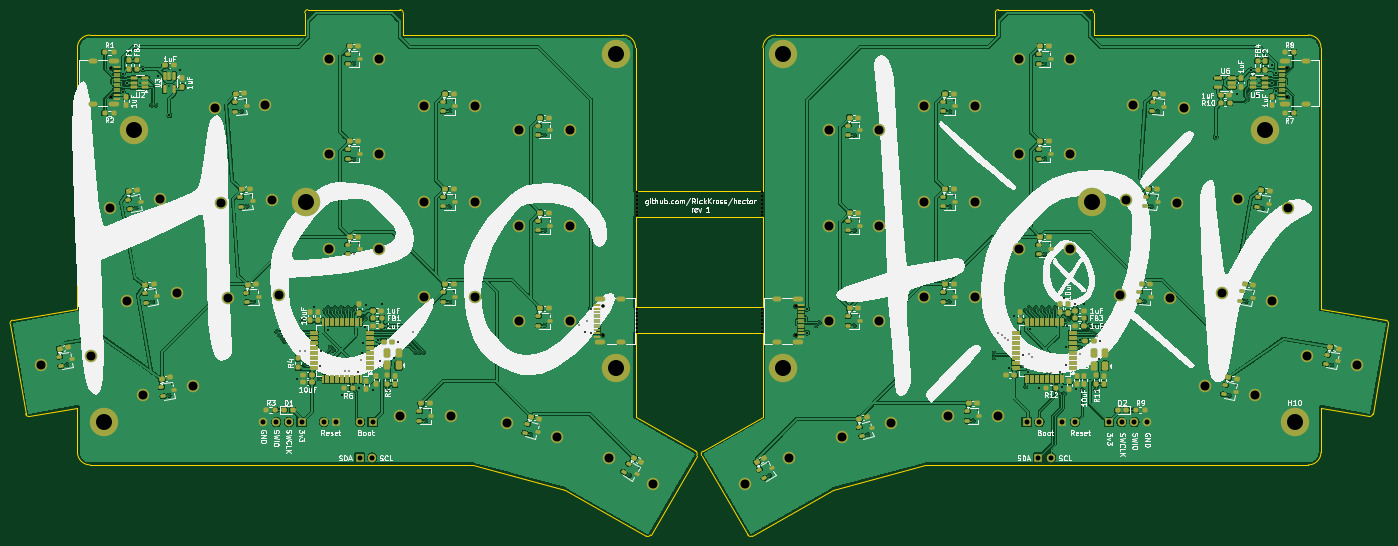
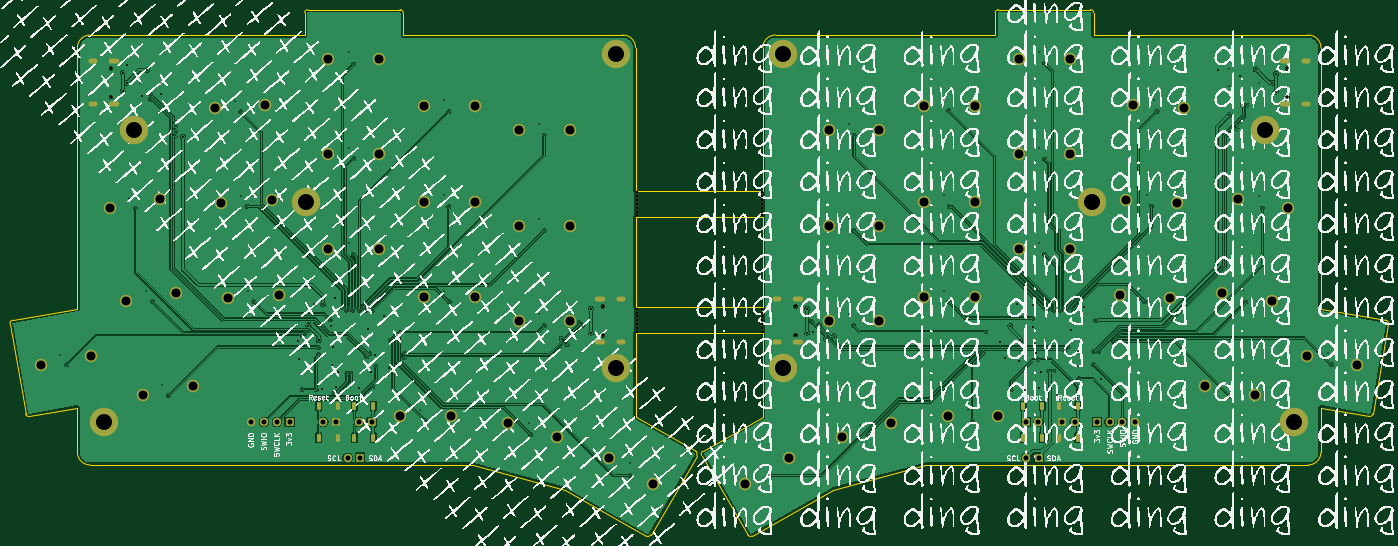
Circuit board: 11 layer files. Board 275.7 x 105.3 mm.
- bottom_copper: hector-B_Cu.gbr (212740 bytes)
- bottom_mask: hector-B_Mask.gbr (7650 bytes)
- paste: hector-B_Paste.gbr (1012 bytes)
- bottom_silk: hector-B_Silkscreen.gbr (1142888 bytes)
- outline: hector-Edge_Cuts.gbr (4017 bytes)
- top_copper: hector-F_Cu.gbr (742398 bytes)
- top_mask: hector-F_Mask.gbr (27796 bytes)
- paste: hector-F_Paste.gbr (21121 bytes)
- top_silk: hector-F_Silkscreen.gbr (175578 bytes)
- drill: hector-NPTH.drl (1075 bytes)
- drill: hector-PTH.drl (7153 bytes)

=== bottom_copper: hector-B_Cu.gbr (212740 bytes, source omitted) ===
=== bottom_mask: hector-B_Mask.gbr (7650 bytes, source omitted) ===
=== paste: hector-B_Paste.gbr ===
%TF.GenerationSoftware,KiCad,Pcbnew,10.0.3-10.0.3~ubuntu26.04.1*%
%TF.CreationDate,2026-07-14T13:52:03+03:00*%
%TF.ProjectId,hector,68656374-6f72-42e6-9b69-6361645f7063,01*%
%TF.SameCoordinates,Original*%
%TF.FileFunction,Paste,Bot*%
%TF.FilePolarity,Positive*%
%FSLAX46Y46*%
G04 Gerber Fmt 4.6, Leading zero omitted, Abs format (unit mm)*
G04 Created by KiCad (PCBNEW 10.0.3-10.0.3~ubuntu26.04.1) date 2026-07-14 13:52:03*
%MOMM*%
%LPD*%
G01*
G04 APERTURE LIST*
%ADD10R,1.000000X1.700000*%
G04 APERTURE END LIST*
D10*
%TO.C,SW4*%
X274706248Y-183778126D03*
X274706248Y-190078124D03*
X278506248Y-183778126D03*
X278506248Y-190078124D03*
%TD*%
%TO.C,SW2*%
X137631250Y-190078124D03*
X137631250Y-183778126D03*
X133831250Y-190078124D03*
X133831250Y-183778126D03*
%TD*%
%TO.C,SW1*%
X130487500Y-190078124D03*
X130487500Y-183778126D03*
X126687500Y-190078124D03*
X126687500Y-183778126D03*
%TD*%
%TO.C,SW5*%
X267562498Y-183778126D03*
X267562498Y-190078124D03*
X271362498Y-183778126D03*
X271362498Y-190078124D03*
%TD*%
M02*

=== bottom_silk: hector-B_Silkscreen.gbr (1142888 bytes, source omitted) ===
=== outline: hector-Edge_Cuts.gbr ===
%TF.GenerationSoftware,KiCad,Pcbnew,10.0.3-10.0.3~ubuntu26.04.1*%
%TF.CreationDate,2026-07-14T13:52:03+03:00*%
%TF.ProjectId,hector,68656374-6f72-42e6-9b69-6361645f7063,01*%
%TF.SameCoordinates,Original*%
%TF.FileFunction,Profile,NP*%
%FSLAX46Y46*%
G04 Gerber Fmt 4.6, Leading zero omitted, Abs format (unit mm)*
G04 Created by KiCad (PCBNEW 10.0.3-10.0.3~ubuntu26.04.1) date 2026-07-14 13:52:03*
%MOMM*%
%LPD*%
G01*
G04 APERTURE LIST*
%TA.AperFunction,Profile*%
%ADD10C,0.050000*%
%TD*%
G04 APERTURE END LIST*
D10*
X64572414Y-167296118D02*
G75*
G02*
X65087493Y-166560459I625186J110418D01*
G01*
X65087500Y-166560500D02*
X78041500Y-164274500D01*
X67678300Y-185305700D02*
X64572414Y-167296118D01*
X68413918Y-185820786D02*
G75*
G02*
X67678259Y-185305707I-110418J625186D01*
G01*
X78041500Y-112077500D02*
X78041500Y-164274500D01*
X78041500Y-112077500D02*
G75*
G02*
X80581500Y-109537500I2540000J0D01*
G01*
X78041500Y-184086500D02*
X68413918Y-185820786D01*
X78041500Y-184086500D02*
X78041500Y-192976500D01*
X80581500Y-109537500D02*
X123507500Y-109537500D01*
X80581500Y-195516500D02*
G75*
G02*
X78041500Y-192976500I0J2540000D01*
G01*
X123507500Y-105092500D02*
G75*
G02*
X124142500Y-104457500I635000J0D01*
G01*
X123507500Y-109537500D02*
X123507500Y-105092500D01*
X124142500Y-104457500D02*
X142557500Y-104457500D01*
X142557500Y-104457500D02*
G75*
G02*
X143192500Y-105092500I0J-635000D01*
G01*
X143192500Y-105092500D02*
X143192500Y-109537500D01*
X143192500Y-109537500D02*
X187134500Y-109537500D01*
X157162500Y-195516500D02*
X80581500Y-195516500D01*
X157162500Y-195516500D02*
X175577500Y-200469500D01*
X175577500Y-200469500D02*
X191833500Y-209740500D01*
X187134500Y-109537500D02*
G75*
G02*
X189674500Y-112077500I0J-2540000D01*
G01*
X189674500Y-112077500D02*
X189674500Y-140652500D01*
X189674500Y-145986500D02*
X189674500Y-163893500D01*
X189674500Y-185864500D02*
X189674500Y-169227500D01*
X189674500Y-185864500D02*
X201688700Y-192773300D01*
X192700922Y-209508076D02*
G75*
G02*
X191833496Y-209740506I-549922J317476D01*
G01*
X201688700Y-192773300D02*
G75*
G02*
X201921065Y-193640687I-317600J-549900D01*
G01*
X201921125Y-193640722D02*
X192700922Y-209508076D01*
X202891373Y-193640722D02*
G75*
G02*
X203123831Y-192773358I550027J317422D01*
G01*
X202891373Y-193640722D02*
X212111576Y-209508076D01*
X212978998Y-209740500D02*
G75*
G02*
X212111616Y-209508053I-317498J549800D01*
G01*
X215137998Y-112077500D02*
X215137998Y-140652500D01*
X215137998Y-112077500D02*
G75*
G02*
X217677998Y-109537598I2540002J-100D01*
G01*
X215137998Y-140652500D02*
X189674500Y-140652500D01*
X215137998Y-145986500D02*
X189674500Y-145986500D01*
X215137998Y-145986500D02*
X215137998Y-163893500D01*
X215137998Y-163893500D02*
X189674500Y-163893500D01*
X215137998Y-169227500D02*
X189674500Y-169227500D01*
X215137998Y-185864500D02*
X203123798Y-192773300D01*
X215137998Y-185864500D02*
X215137998Y-169227500D01*
X229234998Y-200469500D02*
X212978998Y-209740500D01*
X247649998Y-195516500D02*
X229234998Y-200469500D01*
X247649998Y-195516500D02*
X324230998Y-195516500D01*
X261619998Y-105092500D02*
X261619998Y-109537500D01*
X261619998Y-105092500D02*
G75*
G02*
X262254998Y-104457498I634902J100D01*
G01*
X261619998Y-109537500D02*
X217677998Y-109537500D01*
X280669998Y-104457500D02*
X262254998Y-104457500D01*
X280669998Y-104457500D02*
G75*
G02*
X281305000Y-105092500I102J-634900D01*
G01*
X281304998Y-109537500D02*
X281304998Y-105092500D01*
X324230998Y-109537500D02*
X281304998Y-109537500D01*
X324230998Y-109537500D02*
G75*
G02*
X326771000Y-112077500I-98J-2540100D01*
G01*
X326770998Y-112077500D02*
X326770998Y-164274500D01*
X326770998Y-184086500D02*
X326770998Y-192976500D01*
X326770998Y-184086500D02*
X336398580Y-185820786D01*
X326770998Y-192976500D02*
G75*
G02*
X324230998Y-195516598I-2540098J0D01*
G01*
X337134198Y-185305700D02*
G75*
G02*
X336398582Y-185820777I-625298J110200D01*
G01*
X337134198Y-185305700D02*
X340240084Y-167296118D01*
X339724998Y-166560500D02*
X326770998Y-164274500D01*
X339724998Y-166560500D02*
G75*
G02*
X340240079Y-167296117I-110198J-625300D01*
G01*
M02*

=== top_copper: hector-F_Cu.gbr (742398 bytes, source omitted) ===
=== top_mask: hector-F_Mask.gbr (27796 bytes, source omitted) ===
=== paste: hector-F_Paste.gbr (21121 bytes, source omitted) ===
=== top_silk: hector-F_Silkscreen.gbr (175578 bytes, source omitted) ===
=== drill: hector-NPTH.drl ===
M48
; DRILL file KiCad 10.0.3-10.0.3~ubuntu26.04.1 date 2026-07-14T13:52:06
; FORMAT={-:-/ absolute / metric / decimal}
; #@! TF.CreationDate,2026-07-14T13:52:06+03:00
; #@! TF.GenerationSoftware,Kicad,Pcbnew,10.0.3-10.0.3~ubuntu26.04.1
; #@! TF.FileFunction,NonPlated,1,2,NPTH
FMAT,2
METRIC
; #@! TA.AperFunction,NonPlated,NPTH,ComponentDrill
T1C0.500
; #@! TA.AperFunction,NonPlated,NPTH,ComponentDrill
T2C0.650
%
G90
G05
T1
X189.928Y-141.034
X189.928Y-141.796
X189.928Y-142.558
X189.928Y-143.32
X189.928Y-144.082
X189.928Y-144.844
X189.928Y-145.606
X189.928Y-164.274
X189.928Y-165.036
X189.928Y-165.798
X189.928Y-166.56
X189.928Y-167.322
X189.928Y-168.084
X189.928Y-168.846
X214.884Y-141.034
X214.884Y-141.796
X214.884Y-142.558
X214.884Y-143.32
X214.884Y-144.082
X214.884Y-144.844
X214.884Y-145.606
X214.884Y-164.275
X214.884Y-165.037
X214.884Y-165.799
X214.884Y-166.561
X214.884Y-167.323
X214.884Y-168.085
X214.884Y-168.847
T2
X84.758Y-116.172
X84.758Y-121.953
X183.132Y-163.797
X183.132Y-169.577
X221.68Y-163.798
X221.68Y-169.578
X320.054Y-116.173
X320.054Y-121.953
M30

=== drill: hector-PTH.drl (7153 bytes, source omitted) ===
